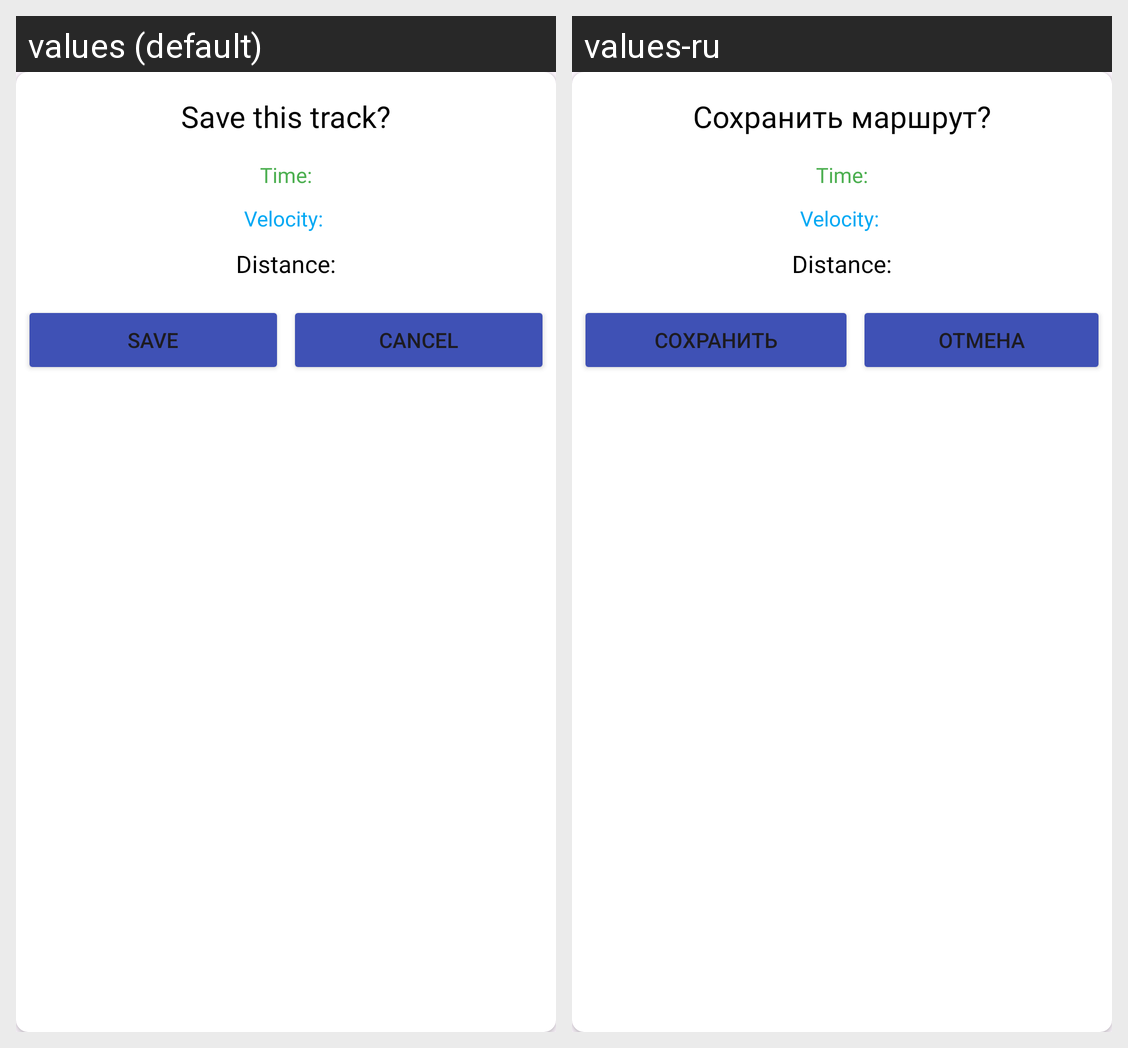

This grid shows one Android layout under two languages. Give, for every string resource on the screen, its name, the default text and each shown locale's text.
Android screen res/layout/save_dialog.xml rendered under 2 locales, left to right: values (default), values-ru. Device: Nexus 5 (rendered at 1080×1920; each locale shown at half size, 540×960, under a caption strip naming it); theme Theme.GPSTracker.
Strings drawn on this screen, with the default value and each locale's value (text and hints the layout hard-codes, and strings that could not be matched under every locale, appear in the picture but are not listed):

save_this_track
  values: Save this track?
  values-ru: Сохранить маршрут?

save
  values: Save
  values-ru: Сохранить

cancel
  values: Cancel
  values-ru: Отмена
